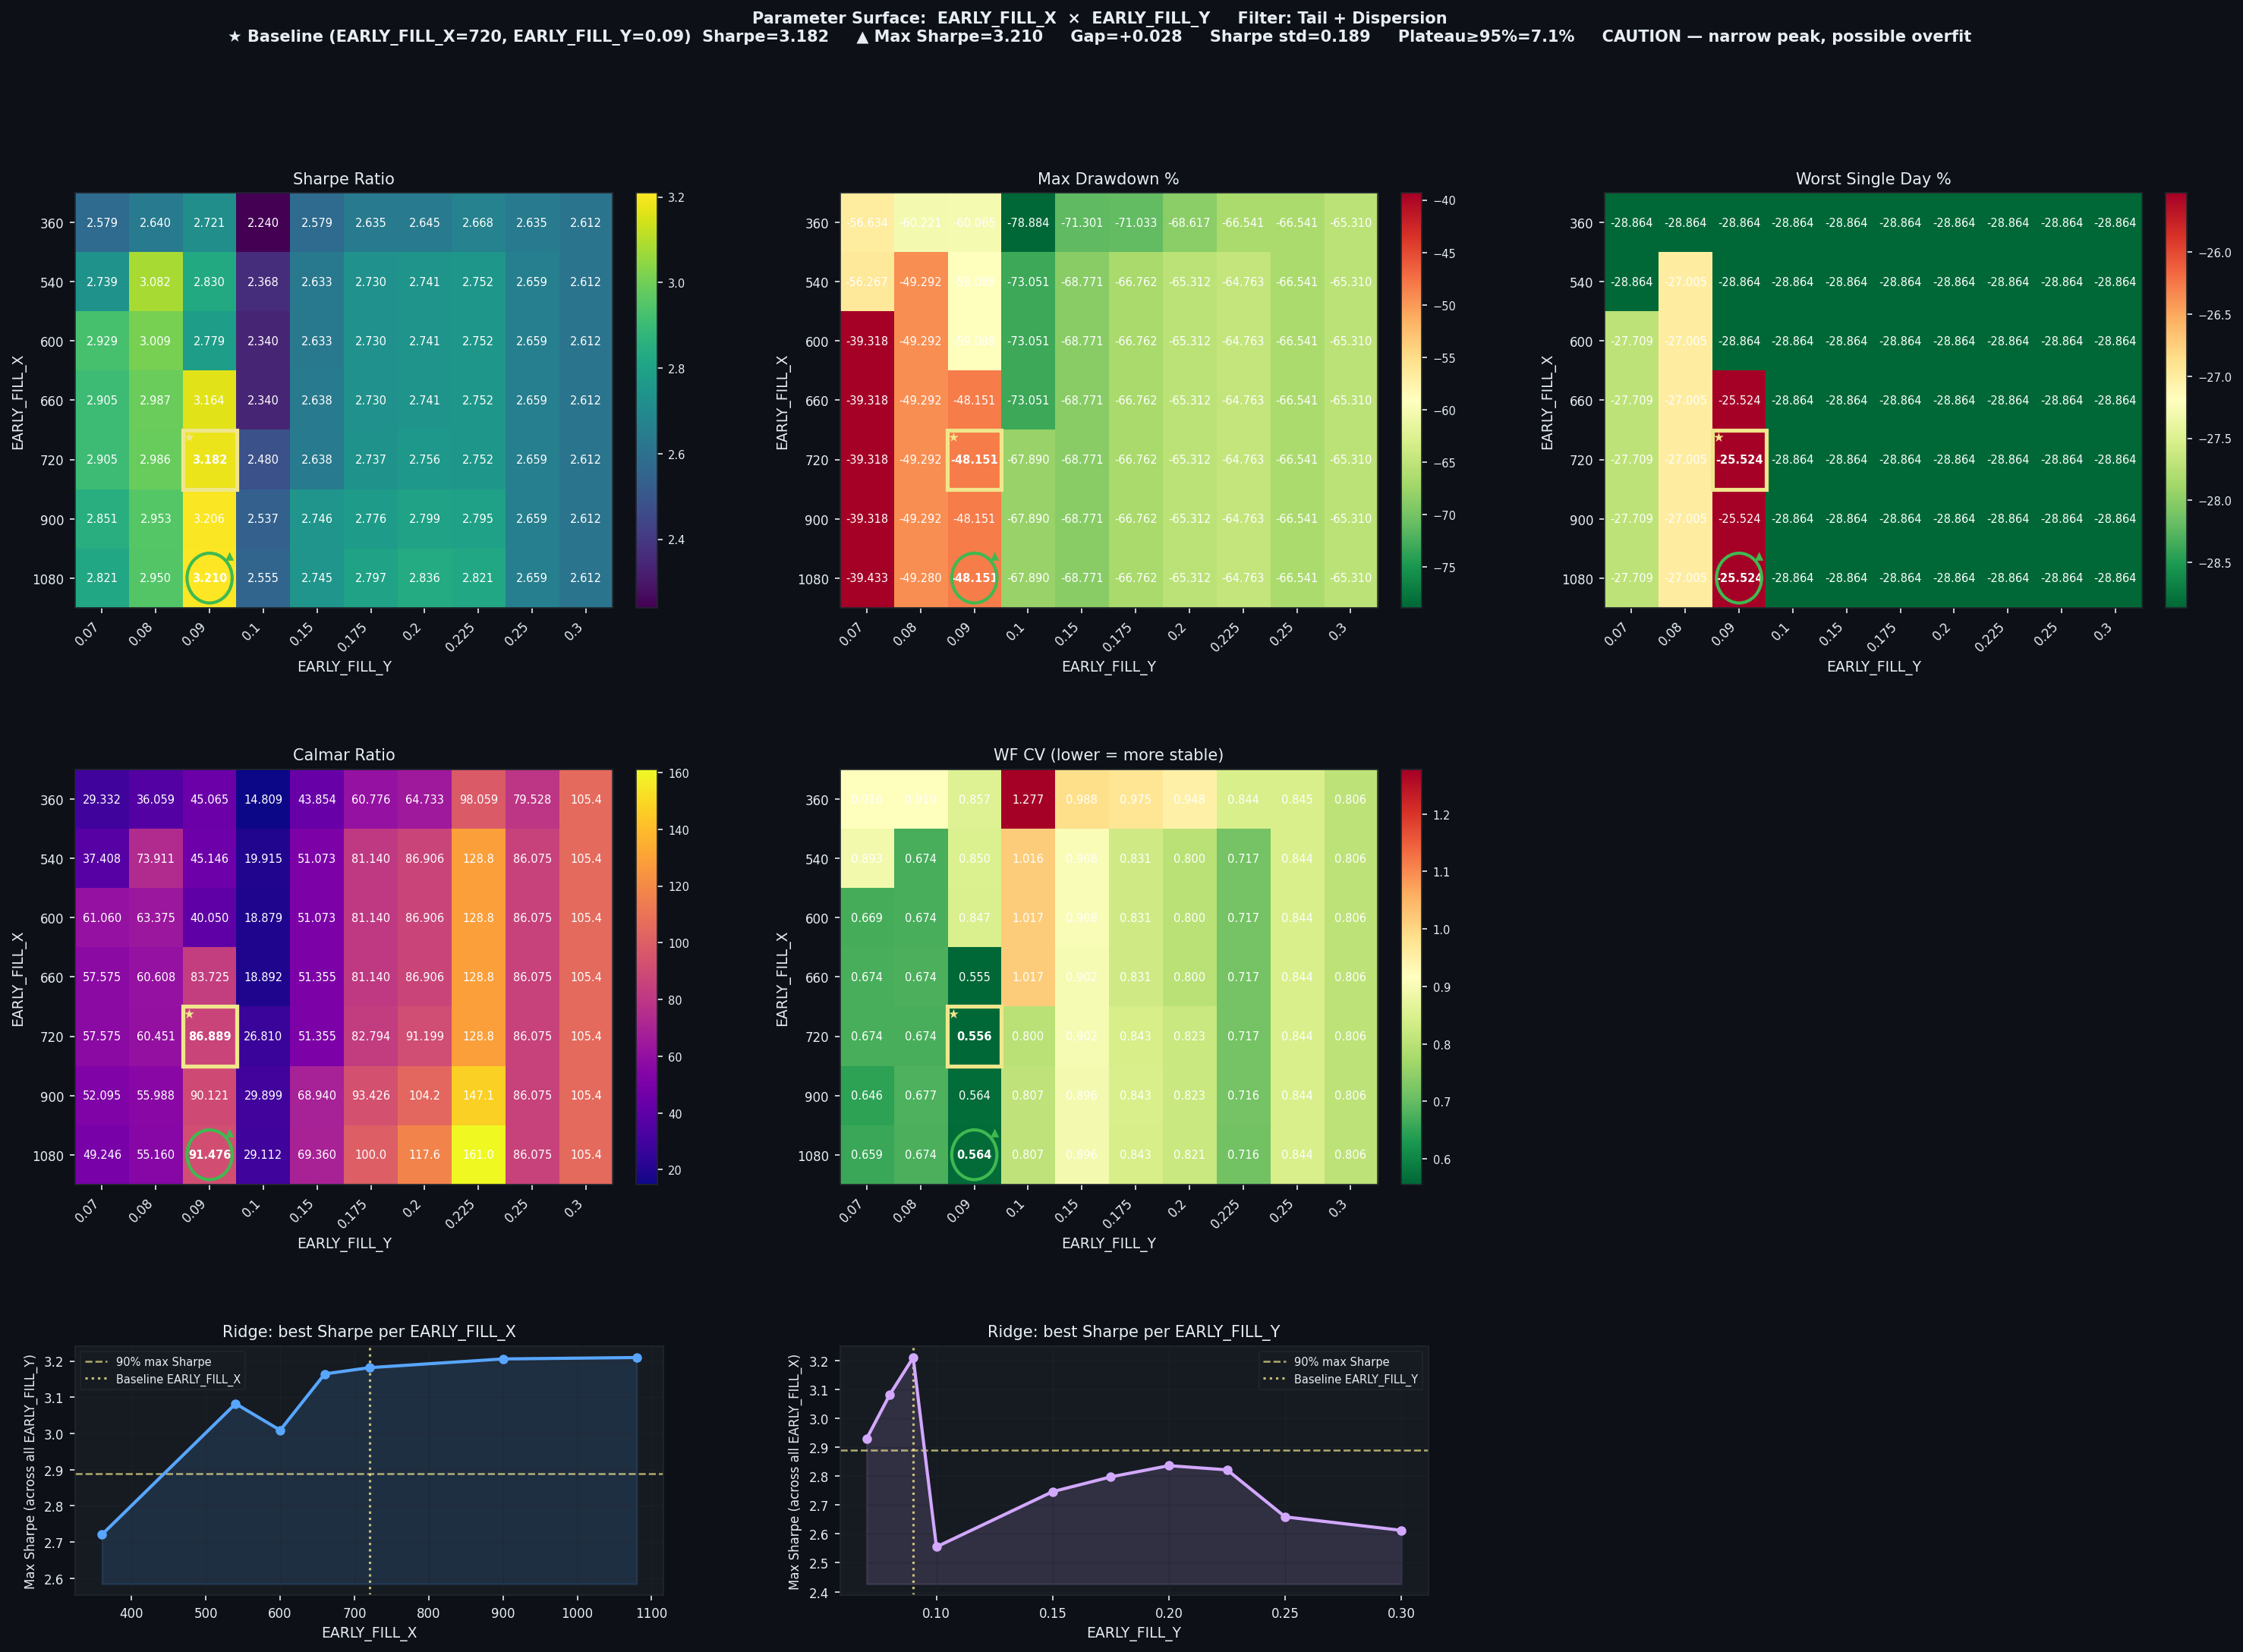

The file beside this chart, header and first rows:
EARLY_FILL_X, EARLY_FILL_Y, Sharpe, CAGR%, MaxDD%, Worst1D%, Calmar, WF_CV, baseline
360, 0.07, 2.579, 1661, -56.63, -28.86, 29.33, 0.9164, False
360, 0.08, 2.64, 2172, -60.22, -28.86, 36.06, 0.9189, False
360, 0.09, 2.721, 2707, -60.06, -28.86, 45.06, 0.8567, False
360, 0.1, 2.24, 1168, -78.88, -28.86, 14.81, 1.277, False
360, 0.15, 2.579, 3127, -71.3, -28.86, 43.85, 0.9876, False
360, 0.175, 2.635, 4317, -71.03, -28.86, 60.78, 0.9748, False
360, 0.2, 2.645, 4442, -68.62, -28.86, 64.73, 0.9483, False
360, 0.225, 2.668, 6525, -66.54, -28.86, 98.06, 0.8443, False
360, 0.25, 2.635, 5292, -66.54, -28.86, 79.53, 0.8449, False
360, 0.3, 2.612, 6885, -65.31, -28.86, 105.4, 0.8057, False
540, 0.07, 2.739, 2105, -56.27, -28.86, 37.41, 0.8926, False
540, 0.08, 3.082, 3643, -49.29, -27, 73.91, 0.6739, False
540, 0.09, 2.83, 2668, -59.09, -28.86, 45.15, 0.8495, False
540, 0.1, 2.368, 1455, -73.05, -28.86, 19.91, 1.016, False
540, 0.15, 2.633, 3512, -68.77, -28.86, 51.07, 0.9079, False
540, 0.175, 2.73, 5417, -66.76, -28.86, 81.14, 0.8312, False
540, 0.2, 2.741, 5676, -65.31, -28.86, 86.91, 0.7998, False
540, 0.225, 2.752, 8343, -64.76, -28.86, 128.8, 0.7165, False
540, 0.25, 2.659, 5728, -66.54, -28.86, 86.08, 0.8442, False
540, 0.3, 2.612, 6885, -65.31, -28.86, 105.4, 0.8057, False
600, 0.07, 2.929, 2401, -39.32, -27.71, 61.06, 0.6688, False
600, 0.08, 3.009, 3124, -49.29, -27, 63.38, 0.6737, False
600, 0.09, 2.779, 2366, -59.09, -28.86, 40.05, 0.8469, False
600, 0.1, 2.34, 1379, -73.05, -28.86, 18.88, 1.017, False
600, 0.15, 2.633, 3512, -68.77, -28.86, 51.07, 0.9079, False
600, 0.175, 2.73, 5417, -66.76, -28.86, 81.14, 0.8312, False
600, 0.2, 2.741, 5676, -65.31, -28.86, 86.91, 0.7998, False
600, 0.225, 2.752, 8343, -64.76, -28.86, 128.8, 0.7165, False
600, 0.25, 2.659, 5728, -66.54, -28.86, 86.08, 0.8442, False
600, 0.3, 2.612, 6885, -65.31, -28.86, 105.4, 0.8057, False
660, 0.07, 2.905, 2264, -39.32, -27.71, 57.58, 0.6739, False
660, 0.08, 2.987, 2988, -49.29, -27, 60.61, 0.6741, False
660, 0.09, 3.164, 4031, -48.15, -25.52, 83.72, 0.5555, False
660, 0.1, 2.34, 1380, -73.05, -28.86, 18.89, 1.017, False
660, 0.15, 2.638, 3532, -68.77, -28.86, 51.35, 0.9022, False
660, 0.175, 2.73, 5417, -66.76, -28.86, 81.14, 0.8312, False
660, 0.2, 2.741, 5676, -65.31, -28.86, 86.91, 0.7998, False
660, 0.225, 2.752, 8343, -64.76, -28.86, 128.8, 0.7165, False
660, 0.25, 2.659, 5728, -66.54, -28.86, 86.08, 0.8442, False
660, 0.3, 2.612, 6885, -65.31, -28.86, 105.4, 0.8057, False
720, 0.07, 2.905, 2264, -39.32, -27.71, 57.58, 0.6739, False
720, 0.08, 2.986, 2980, -49.29, -27, 60.45, 0.6738, False
720, 0.09, 3.182, 4184, -48.15, -25.52, 86.89, 0.5557, True
720, 0.1, 2.48, 1820, -67.89, -28.86, 26.81, 0.8, False
720, 0.15, 2.638, 3532, -68.77, -28.86, 51.35, 0.9022, False
720, 0.175, 2.737, 5527, -66.76, -28.86, 82.79, 0.8429, False
720, 0.2, 2.756, 5956, -65.31, -28.86, 91.2, 0.8231, False
720, 0.225, 2.752, 8343, -64.76, -28.86, 128.8, 0.7165, False
720, 0.25, 2.659, 5728, -66.54, -28.86, 86.08, 0.8442, False
720, 0.3, 2.612, 6885, -65.31, -28.86, 105.4, 0.8057, False
900, 0.07, 2.851, 2048, -39.32, -27.71, 52.09, 0.6461, False
900, 0.08, 2.953, 2760, -49.29, -27, 55.99, 0.6774, False
900, 0.09, 3.206, 4339, -48.15, -25.52, 90.12, 0.5641, False
900, 0.1, 2.537, 2030, -67.89, -28.86, 29.9, 0.8073, False
900, 0.15, 2.746, 4741, -68.77, -28.86, 68.94, 0.8958, False
900, 0.175, 2.776, 6237, -66.76, -28.86, 93.43, 0.8432, False
900, 0.2, 2.799, 6805, -65.31, -28.86, 104.2, 0.8231, False
900, 0.225, 2.795, 9527, -64.76, -28.86, 147.1, 0.7164, False
900, 0.25, 2.659, 5728, -66.54, -28.86, 86.08, 0.8442, False
900, 0.3, 2.612, 6885, -65.31, -28.86, 105.4, 0.8057, False
... 10 more rows
